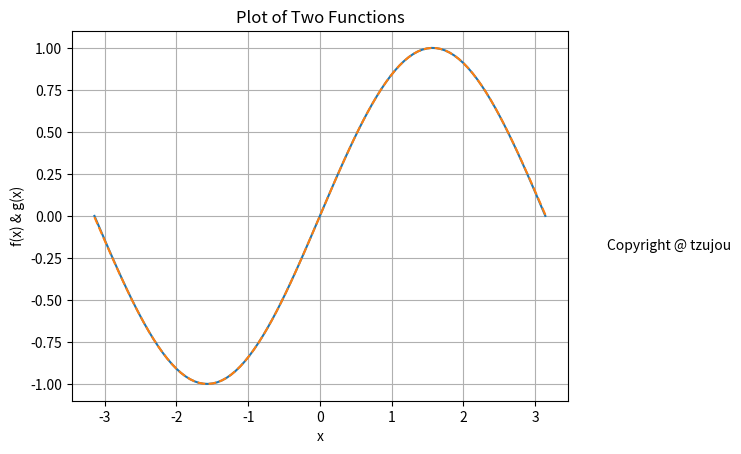

Python code for this plot:
import math
import numpy as np
import matplotlib.pyplot as plt

def f1 ( x ) :
    y = np.sin( x )
    return y 
def f2 ( x ) :
    y = x - np.power ( x, 3 ) / math.factorial(3) \
        + np.power ( x, 5 ) / math.factorial(5) \
        - np.power ( x, 7 ) / math.factorial(7) \
        + np.power ( x, 9 ) / math.factorial(9)
    return y
x = np.linspace ( - np.pi, np.pi, 100 ) # 於 [0, 2] 產生 100 個點
y1 = f1 ( x )
y2 = f2 ( x )
plt.plot ( x, y1, '-', x, y2, '--' ) # 繪製函數曲線
plt.xlabel ( 'x' )
plt.ylabel ( 'f(x) & g(x)' )
plt.title ( 'Plot of Two Functions' )
plt.text ( 4, -0.2, 'Copyright @ tzujou' ) # 請加上你的數位簽章
plt.grid()
plt.show ( )